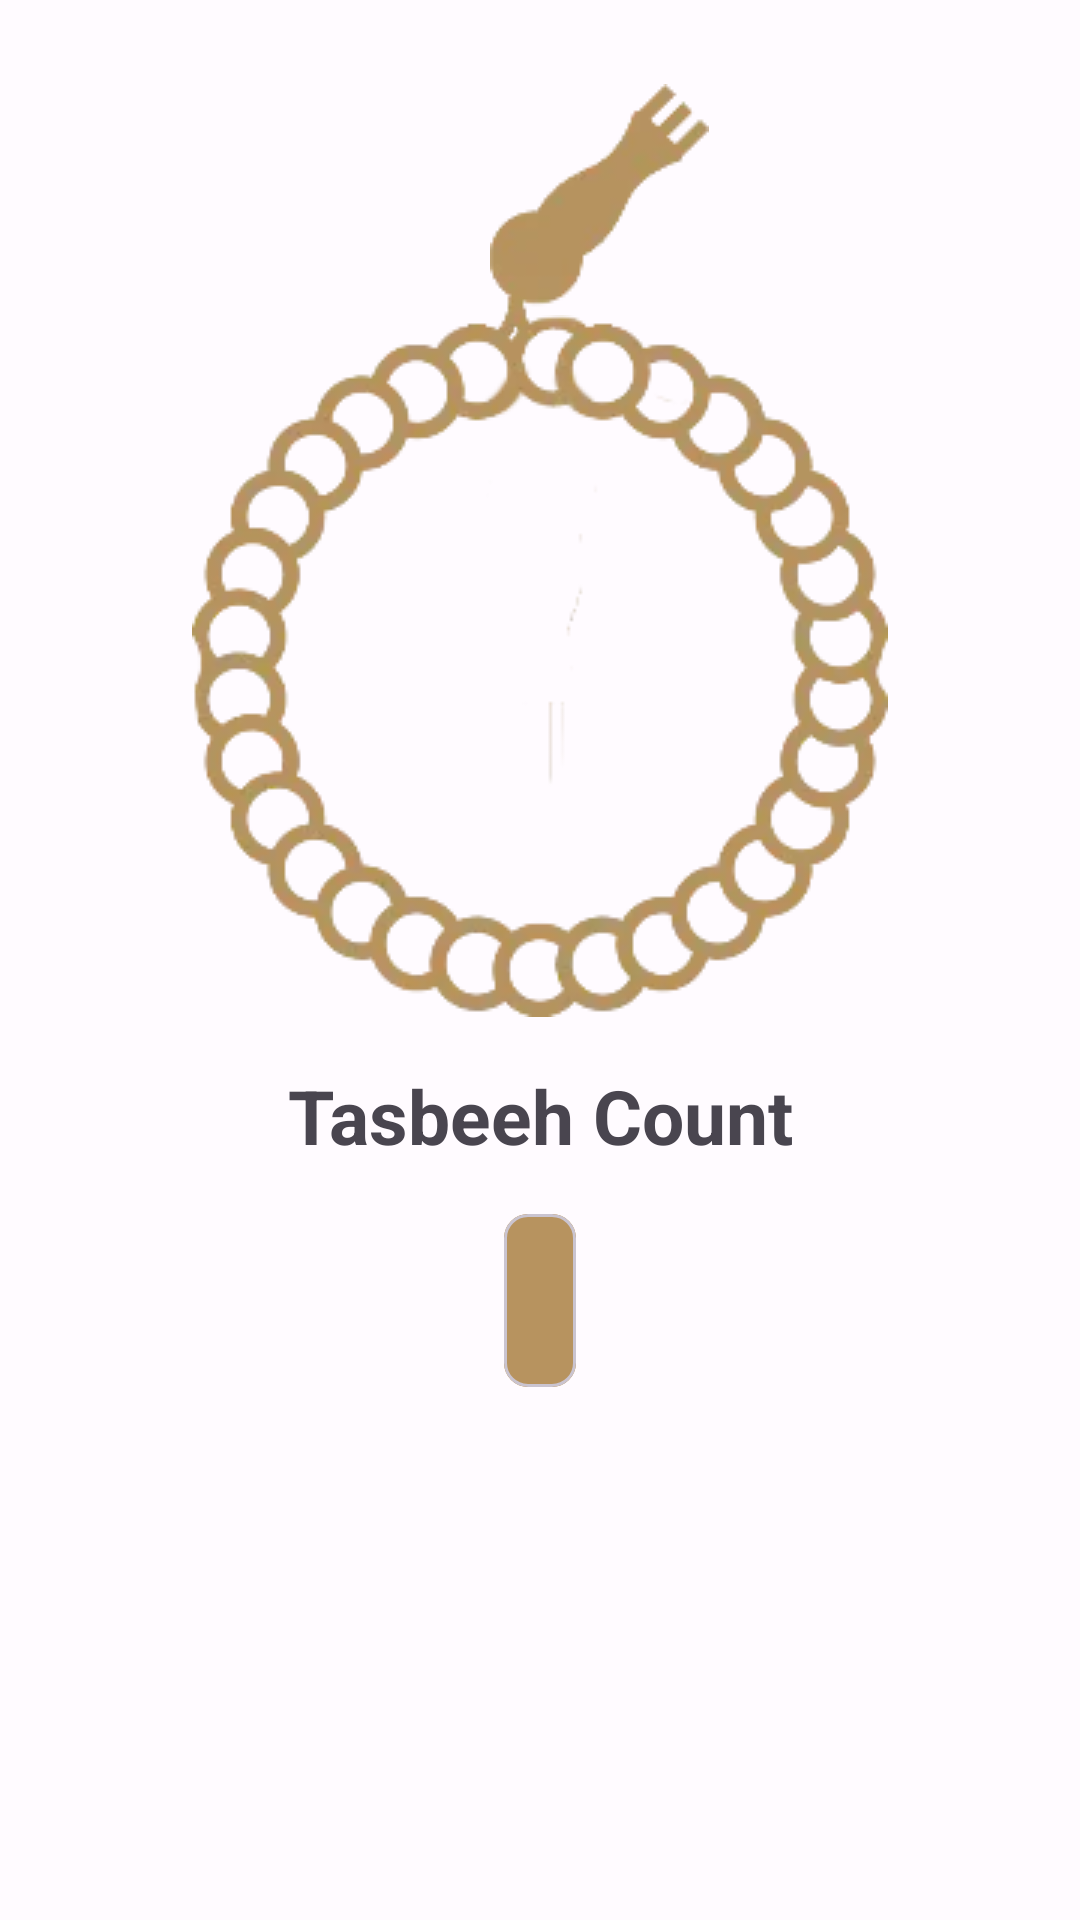

Produce the Android XML layout that renders to this screen, including the resource entries it uses.
<!-- AndroidManifest.xml: application theme Theme.Islami -->
<!-- res/layout/fragment_tasbeeh.xml -->
<?xml version="1.0" encoding="utf-8"?>
<androidx.constraintlayout.widget.ConstraintLayout xmlns:android="http://schemas.android.com/apk/res/android"
    xmlns:app="http://schemas.android.com/apk/res-auto"
    xmlns:tools="http://schemas.android.com/tools"
    android:layout_width="match_parent"
    android:layout_height="match_parent">

    <LinearLayout
        android:id="@+id/sebha_image_container"
        android:layout_width="wrap_content"
        android:layout_height="wrap_content"
        android:gravity="center"
        android:orientation="vertical"
        app:layout_constraintEnd_toEndOf="parent"
        app:layout_constraintStart_toStartOf="parent"
        app:layout_constraintTop_toTopOf="parent">

        <ImageView
            android:id="@+id/sebha_head_image"
            android:layout_width="wrap_content"
            android:layout_height="wrap_content"
            android:src="@drawable/image_tasbeeh_fragment_header_top_part"
            android:translationX="20dp"
            android:translationY="28dp" />

        <ImageView
            android:id="@+id/sebha_body_image"
            android:layout_width="wrap_content"
            android:layout_height="wrap_content"
            android:src="@drawable/image_tasbeeh_fragment_header_bottom_part" />
    </LinearLayout>

    <TextView
        android:id="@+id/title"
        android:layout_width="wrap_content"
        android:layout_height="wrap_content"
        android:layout_marginVertical="16dp"
        android:text="@string/tasbeeh_count"
        android:textSize="25sp"
        android:textStyle="bold"
        app:layout_constraintEnd_toEndOf="parent"
        app:layout_constraintStart_toStartOf="parent"
        app:layout_constraintTop_toBottomOf="@id/sebha_image_container" />

    <com.google.android.material.card.MaterialCardView
        android:id="@+id/tasbeeh_cardview"
        android:layout_width="wrap_content"
        android:layout_height="wrap_content"
        android:layout_marginTop="16dp"
        app:cardCornerRadius="8dp"
        app:layout_constraintEnd_toEndOf="parent"
        app:layout_constraintStart_toStartOf="parent"
        app:layout_constraintTop_toBottomOf="@id/title">

        <TextView
            android:id="@+id/tasbeeh_counter_tv"
            android:layout_width="match_parent"
            android:layout_height="match_parent"
            android:background="@color/gold_light"
            android:gravity="center"
            android:padding="12dp"
            android:textSize="25sp"
            android:textStyle="bold"
            tools:text="30" />

    </com.google.android.material.card.MaterialCardView>

</androidx.constraintlayout.widget.ConstraintLayout>
<!-- resources referenced by this layout -->
<resources>
  <color name="gold_light">#FFB7935F</color>
  <string name="tasbeeh_count">Tasbeeh Count</string>
  <style name="Theme.Islami" parent="Base.Theme.Islami" />
  <style name="Base.Theme.Islami" parent="Theme.Material3.DayNight.NoActionBar">
          
  
  
          <item name="colorPrimary">@color/md_theme_light_primary</item>
          <item name="colorOnPrimary">@color/md_theme_light_onPrimary</item>
          <item name="colorPrimaryContainer">@color/md_theme_light_primaryContainer</item>
          <item name="colorOnPrimaryContainer">@color/md_theme_light_onPrimaryContainer</item>
          <item name="colorSecondary">@color/md_theme_light_secondary</item>
          <item name="colorOnSecondary">@color/md_theme_light_onSecondary</item>
          <item name="colorSecondaryContainer">@color/md_theme_light_secondaryContainer</item>
          <item name="colorOnSecondaryContainer">@color/md_theme_light_onSecondaryContainer</item>
          <item name="colorTertiary">@color/md_theme_light_tertiary</item>
          <item name="colorOnTertiary">@color/md_theme_light_onTertiary</item>
          <item name="colorTertiaryContainer">@color/md_theme_light_tertiaryContainer</item>
          <item name="colorOnTertiaryContainer">@color/md_theme_light_onTertiaryContainer</item>
          <item name="colorError">@color/md_theme_light_error</item>
          <item name="colorErrorContainer">@color/md_theme_light_errorContainer</item>
          <item name="colorOnError">@color/md_theme_light_onError</item>
          <item name="colorOnErrorContainer">@color/md_theme_light_onErrorContainer</item>
          <item name="android:colorBackground">@color/md_theme_light_background</item>
          <item name="colorOnBackground">@color/md_theme_light_onBackground</item>
          <item name="colorSurface">@color/md_theme_light_surface</item>
          <item name="colorOnSurface">@color/md_theme_light_onSurface</item>
          <item name="colorSurfaceVariant">@color/md_theme_light_surfaceVariant</item>
          <item name="colorOnSurfaceVariant">@color/md_theme_light_onSurfaceVariant</item>
          <item name="colorOutline">@color/md_theme_light_outline</item>
          <item name="colorOnSurfaceInverse">@color/md_theme_light_inverseOnSurface</item>
          <item name="colorSurfaceInverse">@color/md_theme_light_inverseSurface</item>
          <item name="colorPrimaryInverse">@color/md_theme_light_inversePrimary</item>
      </style>
  <color name="md_theme_light_primary">#B7935F</color>
  <color name="md_theme_light_onPrimary">#FFFFFF</color>
  <color name="md_theme_light_primaryContainer">#FFDDB1</color>
  <color name="md_theme_light_onPrimaryContainer">#291800</color>
  <color name="md_theme_light_secondary">#6F5B40</color>
  <color name="md_theme_light_onSecondary">#FFFFFF</color>
  <color name="md_theme_light_secondaryContainer">#FADEBB</color>
  <color name="md_theme_light_onSecondaryContainer">#271904</color>
  <color name="md_theme_light_tertiary">#506441</color>
  <color name="md_theme_light_onTertiary">#FFFFFF</color>
  <color name="md_theme_light_tertiaryContainer">#D3EABD</color>
  <color name="md_theme_light_onTertiaryContainer">#0F2004</color>
  <color name="md_theme_light_error">#BA1A1A</color>
  <color name="md_theme_light_errorContainer">#FFDAD6</color>
  <color name="md_theme_light_onError">#FFFFFF</color>
  <color name="md_theme_light_onErrorContainer">#410002</color>
  <color name="md_theme_light_background">#FFFBFF</color>
  <color name="md_theme_light_onBackground">#1F1B16</color>
  <color name="md_theme_light_surface">#FFFBFF</color>
  <color name="md_theme_light_onSurface">#1F1B16</color>
  <color name="md_theme_light_surfaceVariant">#EFE0CF</color>
  <color name="md_theme_light_onSurfaceVariant">#4F4539</color>
  <color name="md_theme_light_outline">#817567</color>
  <color name="md_theme_light_inverseOnSurface">#F9EFE7</color>
  <color name="md_theme_light_inverseSurface">#34302A</color>
  <color name="md_theme_light_inversePrimary">#FEBA4B</color>
</resources>
